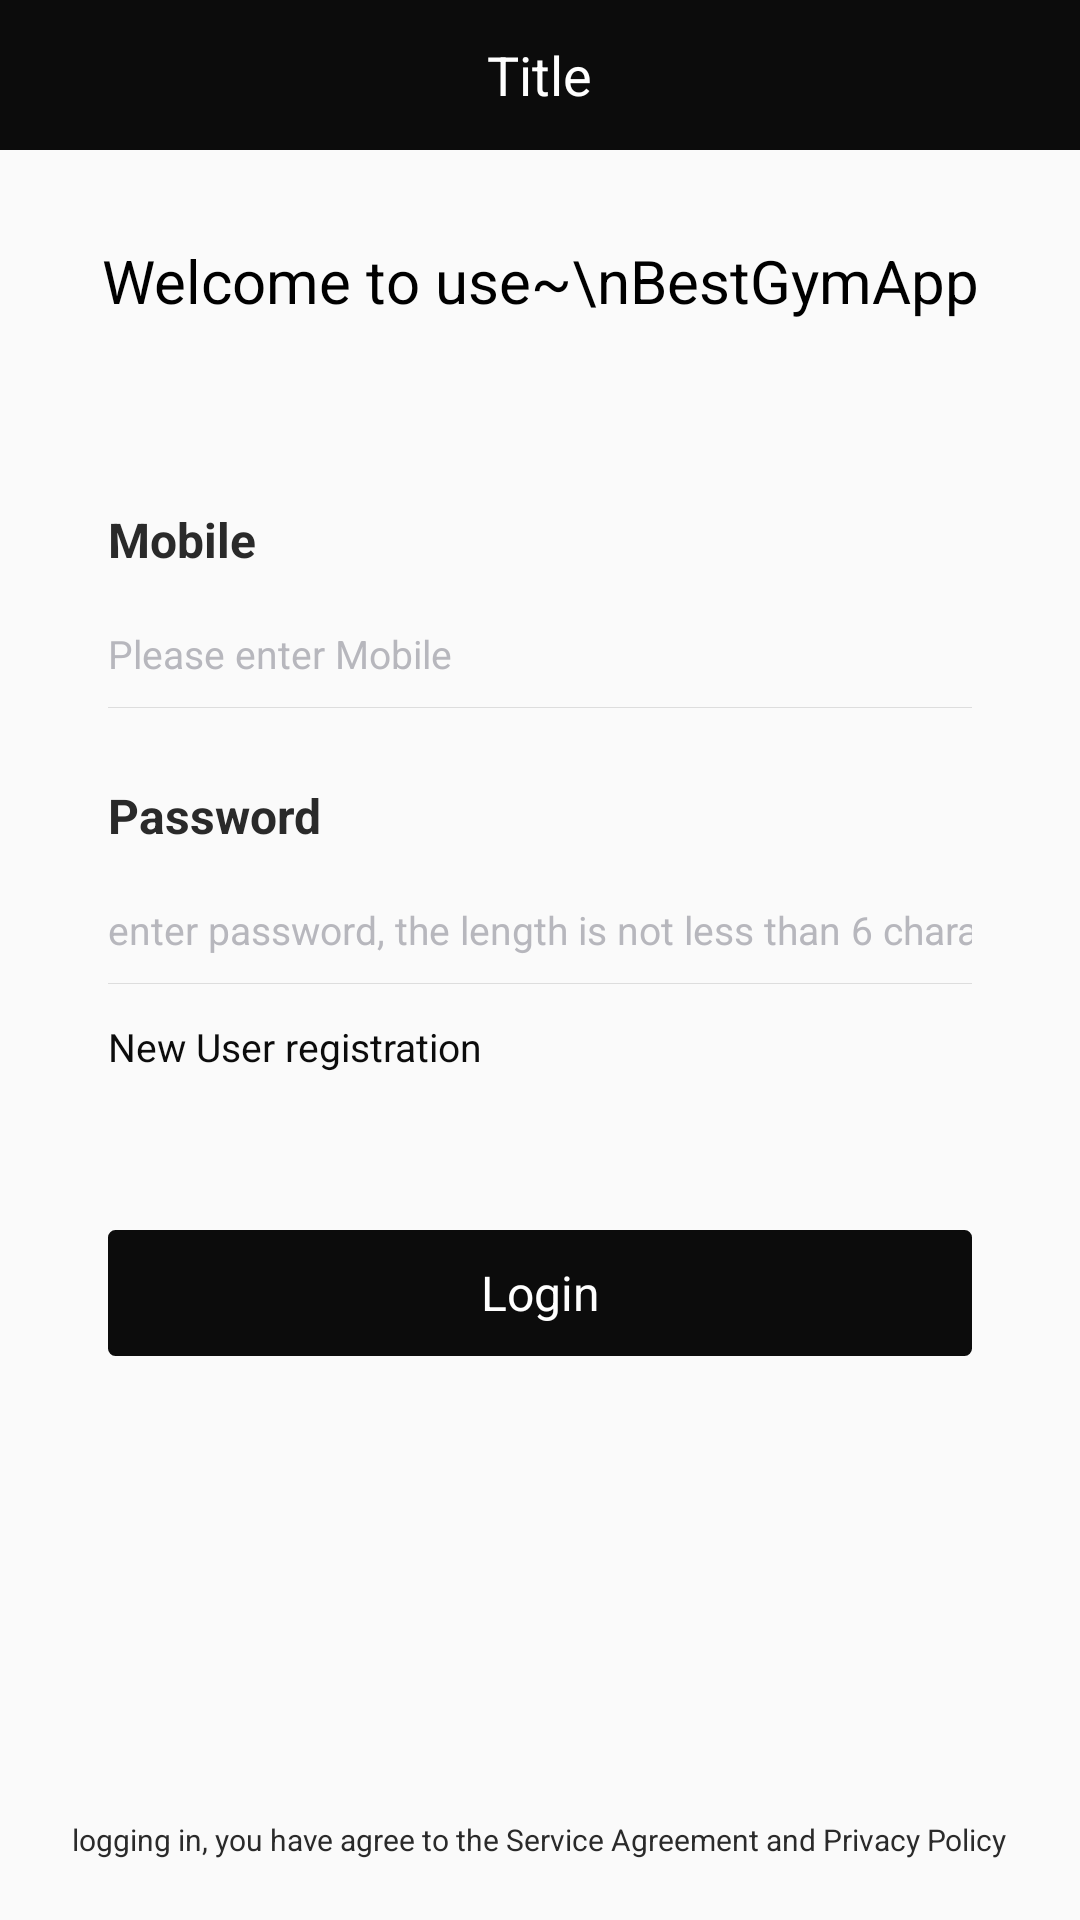

Android layout source for this screen:
<!-- AndroidManifest.xml: application theme AppTheme -->
<!-- res/layout/activity_login.xml -->
<?xml version="1.0" encoding="utf-8"?>

<LinearLayout xmlns:android="http://schemas.android.com/apk/res/android"
    android:layout_width="match_parent"
    android:layout_height="match_parent"
    android:orientation="vertical">

    <include layout="@layout/layout_base_title" />

    <TextView
        android:layout_width="match_parent"
        android:layout_height="wrap_content"
        android:layout_marginTop="@dimen/margin_size_30"
        android:gravity="center"
        android:text="Welcome to use~\nBestGymApp"
        android:textColor="@android:color/black"
        android:textSize="@dimen/text_size_40" />

    <LinearLayout
        android:layout_width="match_parent"
        android:layout_height="wrap_content"
        android:layout_marginLeft="36dp"
        android:layout_marginTop="62dp"
        android:layout_marginRight="36dp"
        android:orientation="vertical">

        <TextView
            android:layout_width="wrap_content"
            android:layout_height="wrap_content"
            android:text="Mobile"
            android:textColor="@color/text_2a"
            android:textSize="@dimen/text_size_32"
            android:textStyle="bold" />

        <LinearLayout
            android:layout_width="match_parent"
            android:layout_height="wrap_content"
            android:gravity="center_vertical">

            <EditText
                android:id="@+id/et_mobile"
                android:layout_width="0dp"
                android:layout_height="40dp"
                android:layout_marginTop="@dimen/margin_size_5"
                android:layout_weight="1"
                android:background="@null"
                android:hint="Please enter Mobile"
                android:inputType="phone"
                android:maxLength="11"
                android:textColor="@color/text_2a"
                android:textColorHint="#B7B7BD"
                android:textSize="13sp" />


        </LinearLayout>

        <View
            android:layout_width="match_parent"
            android:layout_height="1px"
            android:background="#dddddd" />

        <TextView
            android:layout_width="wrap_content"
            android:layout_height="wrap_content"
            android:layout_marginTop="@dimen/margin_size_25"
            android:text="Password"
            android:textColor="@color/text_2a"
            android:textSize="@dimen/text_size_32"
            android:textStyle="bold" />

        <LinearLayout
            android:layout_width="match_parent"
            android:layout_height="wrap_content"
            android:gravity="center_vertical">

            <EditText
                android:id="@+id/login_pwd_et"
                android:layout_width="0dp"
                android:layout_height="40dp"
                android:layout_marginTop="@dimen/margin_size_5"
                android:layout_weight="1"
                android:background="@null"
                android:hint="enter password, the length is not less than 6 characters"
                android:inputType="textPassword"
                android:textColor="@color/text_2a"
                android:textColorHint="#B7B7BD"
                android:textSize="13sp" />

        </LinearLayout>

        <View
            android:layout_width="match_parent"
            android:layout_height="1px"
            android:background="#dddddd" />


        <LinearLayout
            android:layout_width="match_parent"
            android:layout_height="wrap_content"
            android:layout_gravity="center_vertical"
            android:layout_marginTop="@dimen/margin_size_5"
            android:gravity="center_vertical"
            android:orientation="horizontal">

            <TextView
                android:id="@+id/tv_register"
                android:layout_width="wrap_content"
                android:layout_height="wrap_content"
                android:text="New User registration"
                android:textColor="@color/color_0c"
                android:textSize="@dimen/text_size_26" />

            <RadioGroup
                android:visibility="invisible"
                android:layout_width="match_parent"
                android:layout_height="wrap_content"
                android:gravity="right"
                android:orientation="horizontal">

                <RadioButton
                    android:id="@+id/radio_stu"
                    android:layout_width="wrap_content"
                    android:layout_height="wrap_content"
                    android:checked="true"
                    android:text=""
                    android:textSize="@dimen/text_size_24" />

                <RadioButton
                    android:id="@+id/radio_teacher"
                    android:layout_width="wrap_content"
                    android:layout_height="wrap_content"
                    android:layout_marginLeft="@dimen/margin_size_5"
                    android:text=""
                    android:textSize="@dimen/text_size_24" />

                <RadioButton
                    android:id="@+id/radio_admin"
                    android:layout_width="wrap_content"
                    android:layout_height="wrap_content"
                    android:layout_marginLeft="@dimen/margin_size_5"
                    android:text=""
                    android:textSize="@dimen/text_size_24" />
            </RadioGroup>

            <TextView
                android:id="@+id/forget_pwd_tv"
                android:layout_width="0dp"
                android:layout_height="wrap_content"
                android:layout_weight="1"
                android:gravity="right"
                android:text=""
                android:textColor="@android:color/background_dark"
                android:textSize="@dimen/text_size_26"
                android:visibility="visible" />
        </LinearLayout>


        <TextView
            android:id="@+id/tv_login"
            android:layout_width="match_parent"
            android:layout_height="42dp"
            android:layout_marginTop="@dimen/margin_size_45"
            android:background="@drawable/tv_red_bg"
            android:gravity="center"
            android:text="Login"
            android:textColor="@android:color/white"
            android:textSize="@dimen/text_size_32" />
    </LinearLayout>

    <LinearLayout
        android:layout_width="match_parent"
        android:layout_height="0dp"
        android:layout_weight="1"
        android:gravity="center|bottom"
        android:orientation="horizontal">

        <TextView
            android:id="@+id/tv_protocol"
            android:layout_width="wrap_content"
            android:layout_height="wrap_content"
            android:layout_marginBottom="@dimen/margin_size_10"
            android:autoLink="all"
            android:text="logging in, you have agree to the Service Agreement and Privacy Policy"
            android:textColor="@color/text_2a"
            android:textSize="@dimen/text_size_20" />
    </LinearLayout>
</LinearLayout>
<!-- res/layout/layout_base_title.xml (included above) -->
<?xml version="1.0" encoding="utf-8"?>

<LinearLayout xmlns:android="http://schemas.android.com/apk/res/android"
    android:id="@+id/root_title"
    android:layout_width="match_parent"
    android:layout_height="wrap_content"
    android:background="@color/color_0c"
    android:clipToPadding="false"
    android:fitsSystemWindows="true"
    android:orientation="vertical">

    <RelativeLayout
        android:id="@+id/rl_title"
        android:layout_width="match_parent"
        android:layout_height="50dp">

        <TextView
            android:id="@+id/button_backward"
            android:layout_width="wrap_content"
            android:layout_height="wrap_content"
            android:layout_alignParentLeft="true"
            android:layout_centerInParent="true"
            android:drawableLeft="@mipmap/actionbar_icon_back"
            android:drawablePadding="5dp"
            android:gravity="center"
            android:paddingLeft="10dp"
            android:textColor="@color/white"
            android:textSize="20sp"
            android:visibility="gone" />

        <TextView
            android:id="@+id/text_title"
            android:layout_width="wrap_content"
            android:layout_height="wrap_content"
            android:layout_centerInParent="true"
            android:ellipsize="end"
            android:maxEms="10"
            android:paddingTop="10dp"
            android:paddingBottom="10dp"
            android:singleLine="true"
            android:text="Title"
            android:textColor="@color/white"
            android:textSize="18sp"
            android:visibility="visible" />

        <ImageView
            android:id="@+id/inqure_message"
            android:layout_width="25dp"
            android:layout_height="25dp"
            android:layout_alignParentRight="true"
            android:layout_centerInParent="true"
            android:layout_marginRight="10dp"
            android:visibility="gone" />

        <ImageView
            android:id="@+id/left_image"
            android:layout_width="25dp"
            android:layout_height="25dp"
            android:layout_alignParentLeft="true"
            android:layout_centerVertical="true"
            android:layout_marginLeft="16dp"
            android:scaleType="centerInside"
            android:visibility="visible" />
        <LinearLayout
            android:gravity="center"
            android:visibility="gone"
            android:id="@+id/layout_avatar_container"
            android:layout_alignParentLeft="true"
            android:layout_centerVertical="true"
            android:layout_marginLeft="16dp"
            android:background="@drawable/bg_oval_avatar"
            android:layout_width="30dp"
            android:layout_height="30dp">
            <de.hdodenhof.circleimageview.CircleImageView
                android:id="@+id/left_image2"
                android:layout_width="25dp"
                android:layout_height="25dp" />
        </LinearLayout>
        <TextView
            android:id="@+id/title_ensure"
            android:layout_width="wrap_content"
            android:layout_height="wrap_content"
            android:layout_alignParentRight="true"
            android:layout_centerInParent="true"
            android:paddingRight="16dp"
            android:text=""
            android:textColor="#fff"
            android:textSize="16sp"
            android:visibility="gone" />

        <ImageView
            android:id="@+id/iv_search"
            android:layout_width="wrap_content"
            android:layout_height="wrap_content"
            android:layout_alignParentRight="true"
            android:layout_centerInParent="true"
            android:layout_marginRight="58dp"
            android:paddingBottom="5dp"
            android:paddingTop="5dp"
            android:visibility="gone" />

        <ImageView
            android:id="@+id/img_trash"
            android:layout_width="wrap_content"
            android:layout_height="wrap_content"
            android:layout_alignParentRight="true"
            android:layout_centerInParent="true"
            android:paddingBottom="5dp"
            android:paddingLeft="10dp"
            android:paddingRight="18dp"
            android:paddingTop="5dp"
            android:visibility="visible" />
        <View
            android:id="@+id/msg_point"
            android:background="@drawable/shape_red_corner_15"
            android:layout_width="10dp"
            android:layout_marginTop="14dp"
            android:layout_marginRight="14dp"
            android:visibility="gone"
            android:layout_alignParentRight="true"
            android:layout_height="10dp"/>
    </RelativeLayout>
</LinearLayout>
<!-- resources referenced by this layout -->
<resources>
  <color name="color_0c">#0c0c0c</color>
  <color name="text_2a">#2A2A2A</color>
  <color name="white">#ffffff</color>
  <dimen name="margin_size_10">10dp</dimen>
  <dimen name="margin_size_25">25dp</dimen>
  <dimen name="margin_size_30">30dp</dimen>
  <dimen name="margin_size_45">45dp</dimen>
  <dimen name="margin_size_5">5dp</dimen>
  <dimen name="text_size_20">10sp</dimen>
  <dimen name="text_size_24">12sp</dimen>
  <dimen name="text_size_26">13sp</dimen>
  <dimen name="text_size_32">16sp</dimen>
  <dimen name="text_size_40">20sp</dimen>
  <!-- drawable bg_oval_avatar (drawable) -->
  <?xml version="1.0" encoding="utf-8"?>
  
  <shape xmlns:android="http://schemas.android.com/apk/res/android"
      android:shape="oval"
      android:useLevel="false">
      
      <solid android:color="#f4f4f4" />
  
      <stroke
          android:width="8dp"
          android:color="#f4f4f4" />
  </shape>
  <!-- drawable shape_red_corner_15 (drawable) -->
  <?xml version="1.0" encoding="utf-8"?>
  
  <shape xmlns:android="http://schemas.android.com/apk/res/android">
      <solid android:color="#545454"/>
      <corners android:radius="5dp"/>
      <stroke android:color="#545454" android:width="1px"/>
  </shape>
  <!-- drawable tv_red_bg (drawable) -->
  <?xml version="1.0" encoding="utf-8"?>
  
  <shape xmlns:android="http://schemas.android.com/apk/res/android"
      android:shape="rectangle">
  
      <solid android:color="@color/color_0c" />
  
      <corners android:radius="2dp" />
      <stroke
          android:width="1dp"
          android:color="@color/color_0c" />
  </shape>
  <style name="AppTheme" parent="Theme.AppCompat.Light.NoActionBar">
          
          <item name="colorPrimary">@color/colorPrimary</item>
          <item name="colorPrimaryDark">@color/colorPrimaryDark</item>
          <item name="colorAccent">@color/colorAccent</item>
      </style>
  <color name="colorPrimary">#0c0c0c</color>
  <color name="colorPrimaryDark">#0c0c0c</color>
  <color name="colorAccent">#0c0c0c</color>
</resources>
